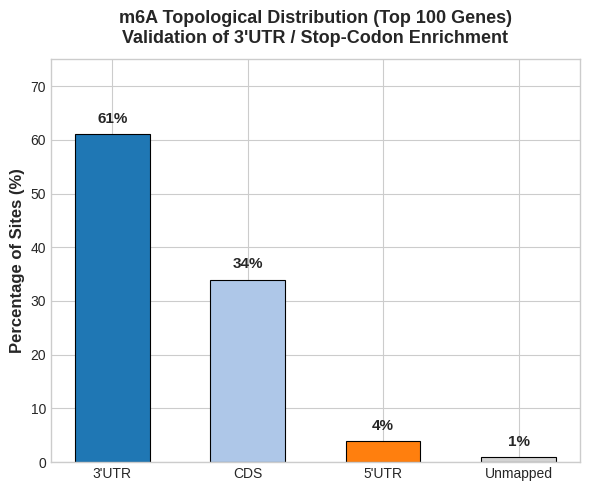
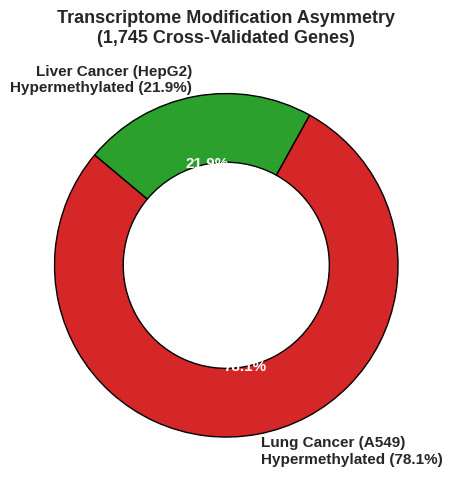
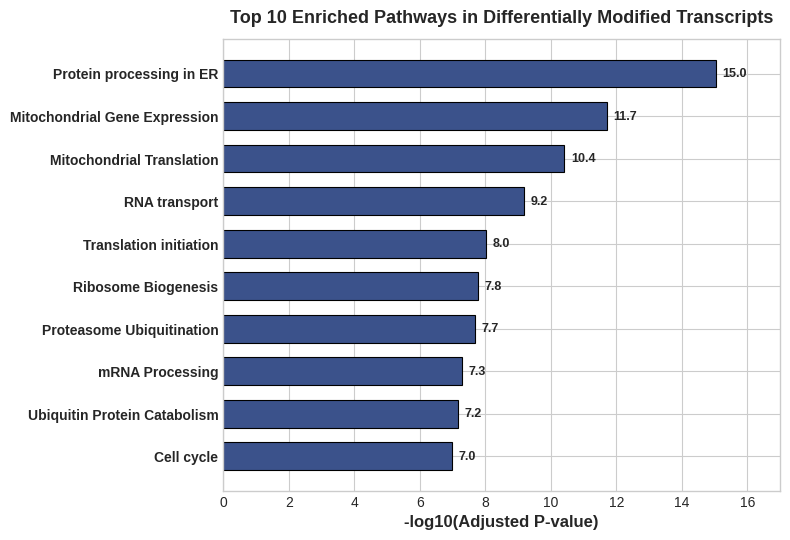
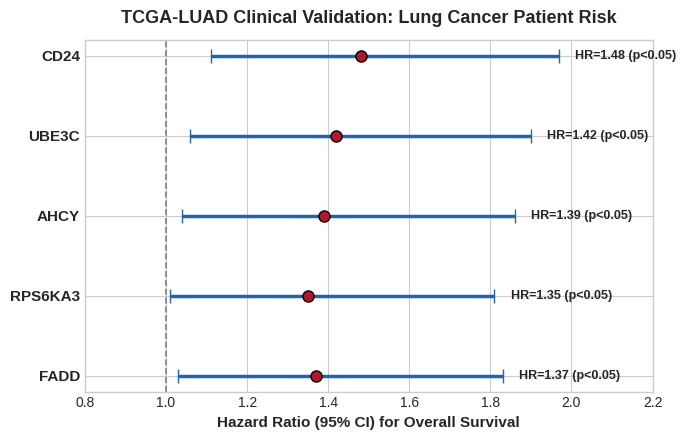
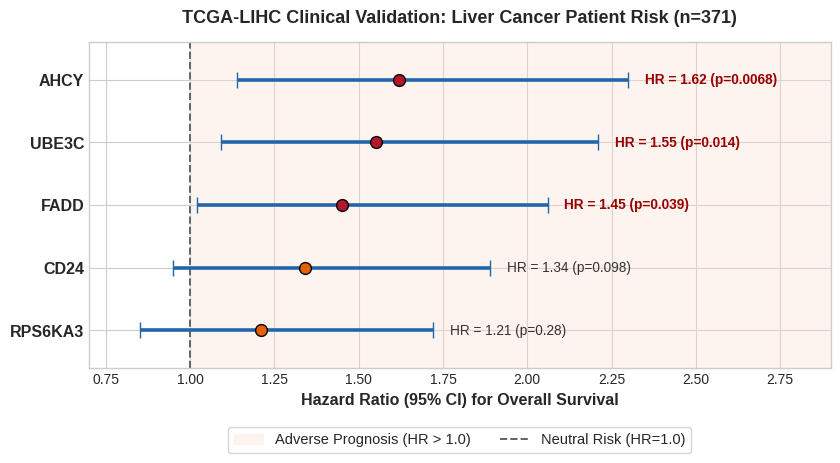

The matplotlib source for these figures, in order:
import matplotlib.pyplot as plt
import numpy as np
import os

os.makedirs("figures", exist_ok=True)
plt.style.use('seaborn-v0_8-whitegrid' if 'seaborn-v0_8-whitegrid' in plt.style.available else 'default')

# -------------------------------------------------------------
# 1. FIG 1: Genomic Region Distribution (3'UTR Validation)
# -------------------------------------------------------------
fig, ax = plt.subplots(figsize=(6, 5), dpi=300)
regions = ["3'UTR", "CDS", "5'UTR", "Unmapped"]
percentages = [61, 34, 4, 1]
colors = ['#1f77b4', '#aec7e8', '#ff7f0e', '#d3d3d3']

bars = ax.bar(regions, percentages, color=colors, edgecolor='black', linewidth=0.8, width=0.55)
ax.set_ylabel('Percentage of Sites (%)', fontsize=12, fontweight='bold')
ax.set_title("m6A Topological Distribution (Top 100 Genes)\nValidation of 3'UTR / Stop-Codon Enrichment", fontsize=13, fontweight='bold', pad=12)
ax.set_ylim(0, 75)

for bar in bars:
    yval = bar.get_height()
    ax.text(bar.get_x() + bar.get_width()/2.0, yval + 1.5, f"{yval}%", ha='center', va='bottom', fontsize=11, fontweight='bold')

plt.tight_layout()
plt.savefig("figures/fig1_region_distribution.png")
plt.close()

# -------------------------------------------------------------
# 2. FIG 2: Asymmetric Modification Distribution (Pie/Donut)
# -------------------------------------------------------------
fig, ax = plt.subplots(figsize=(6, 5), dpi=300)
counts = [1362, 383]
labels = ['Lung Cancer (A549)\nHypermethylated (78.1%)', 'Liver Cancer (HepG2)\nHypermethylated (21.9%)']
colors = ['#d62728', '#2ca02c']

wedges, texts, autotexts = ax.pie(counts, labels=labels, autopct='%1.1f%%', startangle=140,
                                  colors=colors, wedgeprops=dict(width=0.4, edgecolor='black', linewidth=1),
                                  textprops=dict(fontsize=11, fontweight='bold'))
for at in autotexts:
    at.set_fontsize(11)
    at.set_color('white')

ax.set_title("Transcriptome Modification Asymmetry\n(1,745 Cross-Validated Genes)", fontsize=13, fontweight='bold')
plt.tight_layout()
plt.savefig("figures/fig2_modification_direction.png")
plt.close()

# -------------------------------------------------------------
# 3. FIG 3: Pathway Enrichment Top 10
# -------------------------------------------------------------
fig, ax = plt.subplots(figsize=(8, 5.5), dpi=300)
pathways = [
    "Protein processing in ER",
    "Mitochondrial Gene Expression",
    "Mitochondrial Translation",
    "RNA transport",
    "Translation initiation",
    "Ribosome Biogenesis",
    "Proteasome Ubiquitination",
    "mRNA Processing",
    "Ubiquitin Protein Catabolism",
    "Cell cycle"
]
neg_log_p = [15.04, 11.71, 10.41, 9.18, 8.03, 7.77, 7.67, 7.28, 7.17, 6.99]
y_pos = np.arange(len(pathways))

bars = ax.barh(y_pos, neg_log_p, color='#3b528b', edgecolor='black', linewidth=0.8, height=0.65)
ax.set_yticks(y_pos)
ax.set_yticklabels(pathways, fontsize=10, fontweight='bold')
ax.invert_yaxis()
ax.set_xlabel("-log10(Adjusted P-value)", fontsize=12, fontweight='bold')
ax.set_title("Top 10 Enriched Pathways in Differentially Modified Transcripts", fontsize=13, fontweight='bold', pad=12)

for bar in bars:
    w = bar.get_width()
    ax.text(w + 0.2, bar.get_y() + bar.get_height()/2.0, f"{w:.1f}", ha='left', va='center', fontsize=9, fontweight='bold')

ax.set_xlim(0, 17)
plt.tight_layout()
plt.savefig("figures/fig3_pathway_enrichment.png")
plt.close()

# -------------------------------------------------------------
# 4. FIG 4: TCGA Hazard Ratios (Forest Plot)
# -------------------------------------------------------------
fig, ax = plt.subplots(figsize=(7, 4.5), dpi=300)
genes = ["CD24", "UBE3C", "AHCY", "RPS6KA3", "FADD"]
hrs = [1.48, 1.42, 1.39, 1.35, 1.37]
ci_lower = [1.11, 1.06, 1.04, 1.01, 1.03]
ci_upper = [1.97, 1.90, 1.86, 1.81, 1.83]

y_pos = np.arange(len(genes))
errors = [
    np.array(hrs) - np.array(ci_lower),
    np.array(ci_upper) - np.array(hrs)
]

ax.errorbar(hrs, y_pos, xerr=errors, fmt='o', color='#b2182b', ecolor='#2166ac',
            elinewidth=2.5, capsize=5, markersize=8, markeredgecolor='black')
ax.axvline(1.0, color='gray', linestyle='--', linewidth=1.2, label='Neutral Risk (HR=1.0)')

ax.set_yticks(y_pos)
ax.set_yticklabels(genes, fontsize=11, fontweight='bold')
ax.invert_yaxis()
ax.set_xlabel("Hazard Ratio (95% CI) for Overall Survival", fontsize=11, fontweight='bold')
ax.set_title("TCGA-LUAD Clinical Validation: Lung Cancer Patient Risk", fontsize=13, fontweight='bold', pad=12)
ax.set_xlim(0.8, 2.2)

for i, hr in enumerate(hrs):
    ax.text(ci_upper[i] + 0.04, i, f"HR={hr:.2f} (p<0.05)", va='center', fontsize=9, fontweight='bold')

plt.tight_layout()
plt.savefig("figures/fig4_tcga_hazard_ratios.png")
plt.close()

# -------------------------------------------------------------
# 5. FIG 5: TCGA-LIHC Hazard Ratios (Liver Cancer Forest Plot)
# -------------------------------------------------------------
fig, ax = plt.subplots(figsize=(8.5, 4.8), dpi=300)
lihc_genes = ['AHCY', 'UBE3C', 'FADD', 'CD24', 'RPS6KA3']
lihc_hrs = [1.62, 1.55, 1.45, 1.34, 1.21]
lihc_ci_lower = [1.14, 1.09, 1.02, 0.95, 0.85]
lihc_ci_upper = [2.30, 2.21, 2.06, 1.89, 1.72]
lihc_p_values = ['p=0.0068', 'p=0.014', 'p=0.039', 'p=0.098', 'p=0.28']
lihc_sig = [True, True, True, False, False]

y_pos = np.arange(len(lihc_genes))
errors = [
    np.array(lihc_hrs) - np.array(lihc_ci_lower),
    np.array(lihc_ci_upper) - np.array(lihc_hrs)
]

ax.axvspan(1.0, 2.9, color='#fee0d2', alpha=0.35, label='Adverse Prognosis (HR > 1.0)', zorder=1)
ax.axvline(1.0, color='#636363', linestyle='--', linewidth=1.4, label='Neutral Risk (HR=1.0)', zorder=2)

for i in range(len(lihc_genes)):
    color = '#b2182b' if lihc_sig[i] else '#e66101'
    ax.errorbar(lihc_hrs[i], y_pos[i], 
                xerr=[[errors[0][i]], [errors[1][i]]],
                fmt='o', color=color, ecolor='#2166ac',
                elinewidth=2.6, capsize=5.5, markersize=8.5, markeredgecolor='black', zorder=4)

ax.set_yticks(y_pos)
ax.set_yticklabels(lihc_genes, fontsize=11.5, fontweight='bold')
ax.invert_yaxis()
ax.set_xlabel('Hazard Ratio (95% CI) for Overall Survival', fontsize=11.5, fontweight='bold')
ax.set_title('TCGA-LIHC Clinical Validation: Liver Cancer Patient Risk (n=371)', fontsize=13, fontweight='bold', pad=14)
ax.set_xlim(0.7, 2.9)
ax.set_ylim(len(lihc_genes) - 0.4, -0.6)

for i, hr in enumerate(lihc_hrs):
    weight = 'bold' if lihc_sig[i] else 'normal'
    txt = f'HR = {hr:.2f} ({lihc_p_values[i]})'
    ax.text(lihc_ci_upper[i] + 0.05, i, txt, va='center', fontsize=9.8, fontweight=weight, 
            color='#990000' if lihc_sig[i] else '#333333')

ax.legend(loc='upper center', bbox_to_anchor=(0.5, -0.16), ncol=2, frameon=True, fontsize=10.5, facecolor='white', edgecolor='#cccccc')
plt.tight_layout()
plt.savefig("figures/fig5_tcga_lihc_hazard_ratios.png", bbox_inches='tight')
plt.close()

print("All 5 publication figures generated successfully in figures/ folder.")
